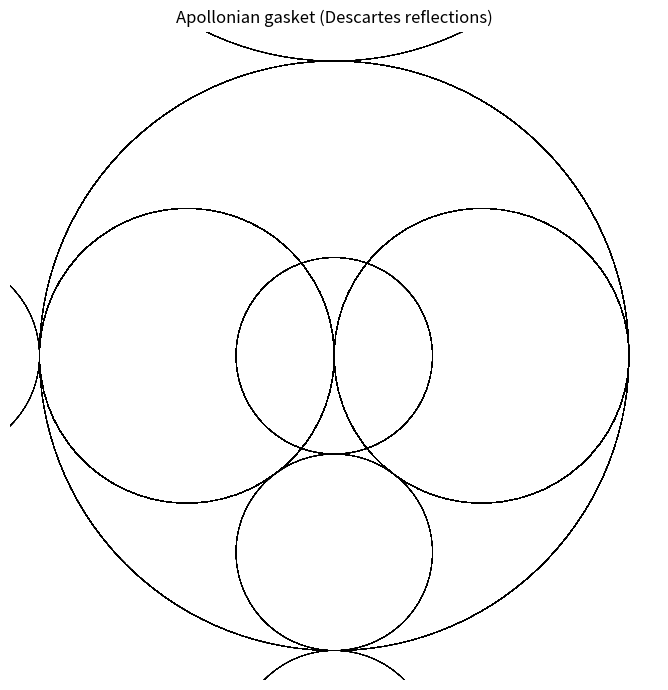

Write the Python code that produced this figure.
"""Render an Apollonian gasket via the Descartes Circle Theorem.

The same four reflections whose Koopman action preserves polynomial degree
generate this fractal of mutually tangent circles. Requires matplotlib.
"""
from __future__ import annotations
import cmath
from typing import List, Tuple
import matplotlib.pyplot as plt

Circle = Tuple[complex, float]  # (curvature*center, curvature)  (b*z, b)

def descartes_curvatures(b1: float, b2: float, b3: float) -> Tuple[float, float]:
    s = b1 + b2 + b3
    root = 2 * (b1 * b2 + b2 * b3 + b3 * b1) ** 0.5
    return s + root, s - root

def gasket(depth: int = 5):
    # Outer circle (negative curvature) plus two inner tangent circles.
    circles: List[Tuple[float, complex]] = []
    b1, b2, b3 = -1.0, 2.0, 2.0
    c1, c2, c3 = 0 + 0j, -0.5 + 0j, 0.5 + 0j
    base = [(b1, c1), (b2, c2), (b3, c3)]

    def recurse(quad, n):
        for (bk, ck) in quad:
            circles.append((bk, ck))
        if n == 0:
            return
        b_list = [q[0] for q in quad]
        z_list = [q[1] for q in quad]
        for drop in range(4):
            kept = [i for i in range(4) if i != drop]
            bb = [b_list[i] for i in kept]
            zz = [z_list[i] for i in kept]
            b4 = bb[0] + bb[1] + bb[2] - 2 * (bb[0]*bb[1] + bb[1]*bb[2] + bb[2]*bb[0]) ** 0.5
            if abs(b4) < 1e-9:
                continue
            z4 = (bb[0]*zz[0] + bb[1]*zz[1] + bb[2]*zz[2]
                  - 2 * cmath.sqrt(bb[0]*bb[1]*zz[0]*zz[1]
                                   + bb[1]*bb[2]*zz[1]*zz[2]
                                   + bb[2]*bb[0]*zz[2]*zz[0])) / b4
            recurse([(bb[0], zz[0]), (bb[1], zz[1]), (bb[2], zz[2]), (b4, z4)], n - 1)

    b4p, _ = descartes_curvatures(b1, b2, b3)
    z4 = (b1*c1 + b2*c2 + b3*c3) / b4p if b4p else 0
    recurse(base + [(b4p, z4)], depth)
    return circles

fig, ax = plt.subplots(figsize=(7, 7))
for b, z in gasket(4):
    if abs(b) < 1e-9:
        continue
    r = 1 / abs(b)
    center = z if abs(b) < 1e-9 else (z)
    ax.add_patch(plt.Circle((center.real, center.imag), r, fill=False, lw=0.4))
ax.set_xlim(-1.1, 1.1); ax.set_ylim(-1.1, 1.1); ax.set_aspect("equal")
ax.set_title("Apollonian gasket (Descartes reflections)")
ax.axis("off")
plt.tight_layout()
plt.savefig("apollonian_gasket.png", dpi=150)
print("wrote apollonian_gasket.png")
